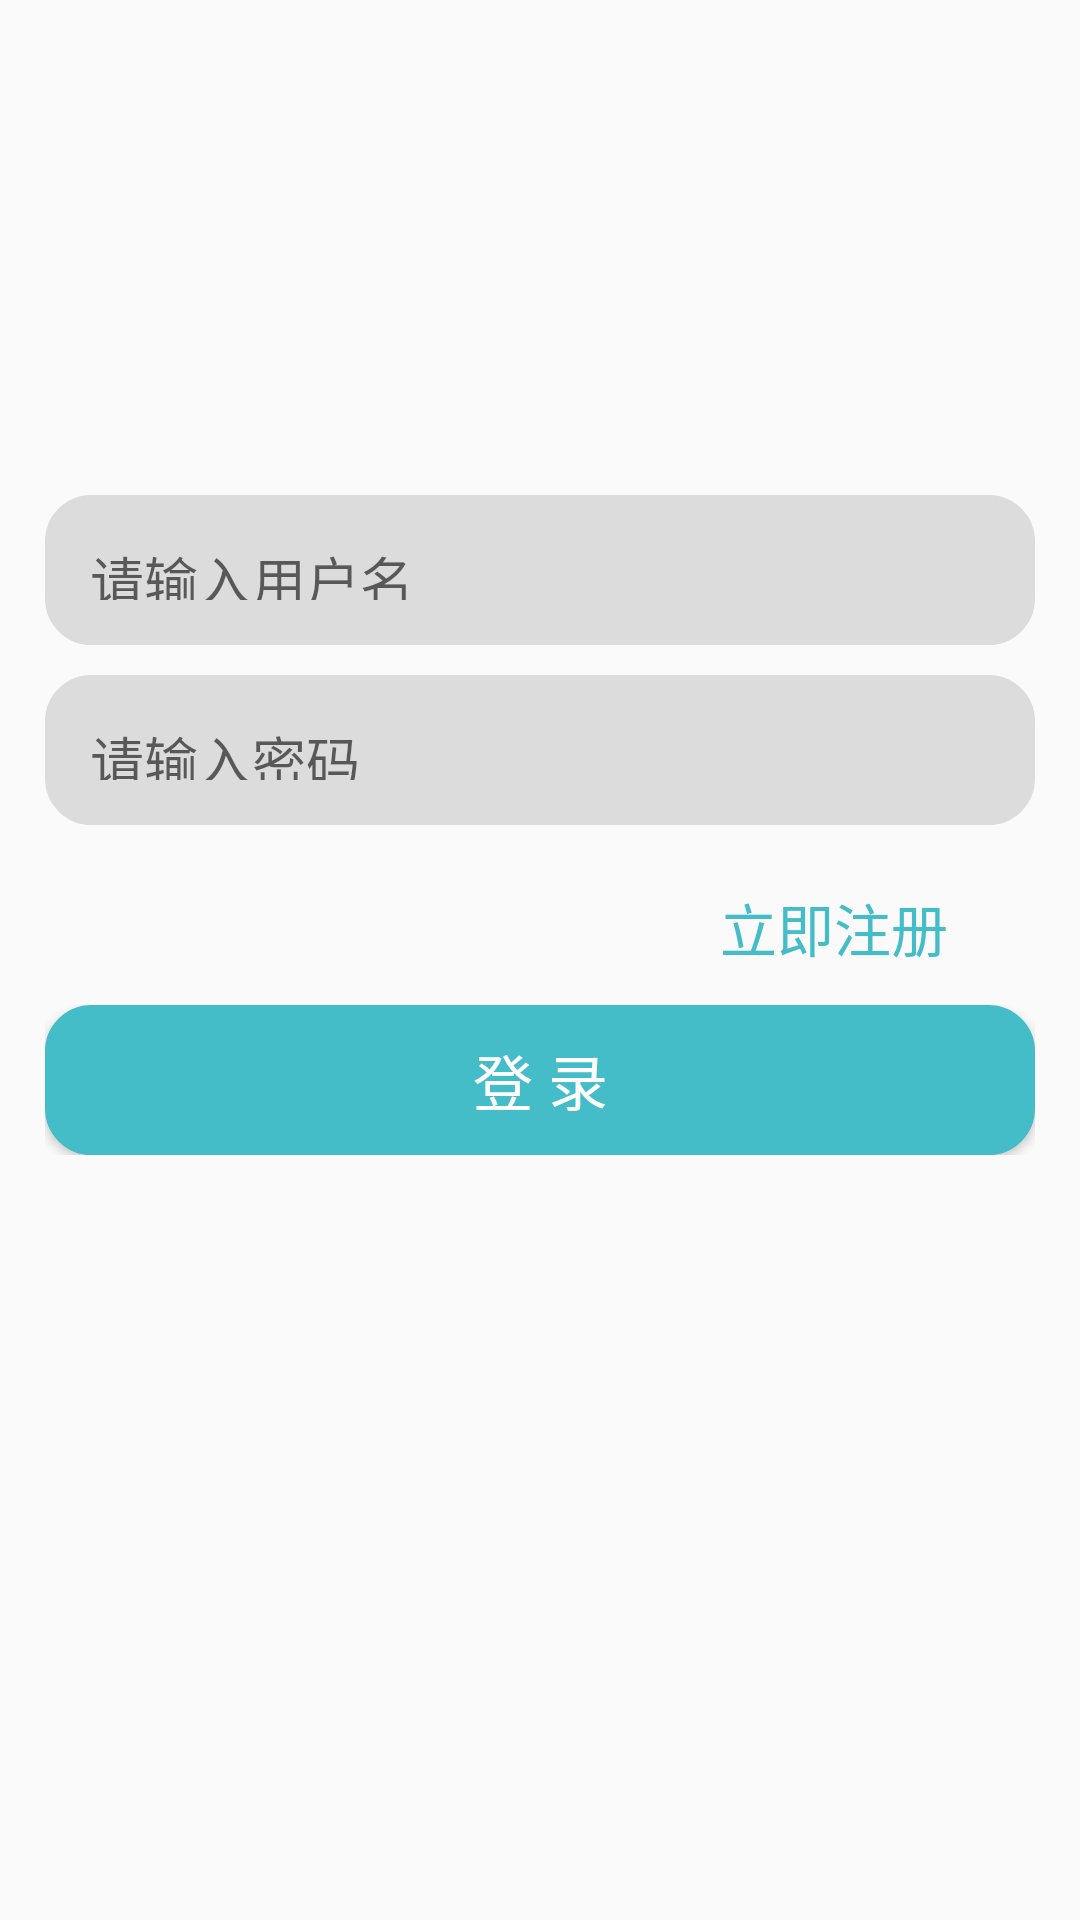

Write the Android layout XML for this screen, with the resource values it uses.
<!-- AndroidManifest.xml: application theme app -->
<!-- res/layout/activity_login_r.xml -->
<?xml version="1.0" encoding="utf-8"?>
<RelativeLayout xmlns:android="http://schemas.android.com/apk/res/android"
    xmlns:app="http://schemas.android.com/apk/res-auto"
    xmlns:tools="http://schemas.android.com/tools"
    android:layout_width="match_parent"
    android:layout_height="match_parent"
    android:orientation="vertical"
    tools:context=".LoginActivity">

    <ScrollView
        android:id="@+id/scrollView"
        android:layout_width="match_parent"
        android:layout_height="match_parent">

        <RelativeLayout
            android:layout_width="match_parent"
            android:layout_height="match_parent">

            <RelativeLayout
                android:layout_width="145dp"
                android:layout_height="76dp"
                android:layout_centerHorizontal="true"
                android:layout_marginTop="60dp">

                <ImageView
                    android:id="@+id/loginImageView"
                    android:layout_width="150dp"
                    android:layout_height="90dp"
                    android:src="@drawable/new_app" />
            </RelativeLayout>

            <RelativeLayout
                android:id="@+id/r_left"
                android:layout_width="330dp"
                android:layout_height="wrap_content"
                android:layout_alignParentTop="true"
                android:layout_centerHorizontal="true"
                android:layout_marginTop="165dp">

                <EditText
                    android:id="@+id/username_input"
                    android:layout_width="330dp"
                    android:layout_height="50dp"
                    android:background="@drawable/input_shape"
                    android:ems="19"
                    android:hint="请输入用户名"
                    android:inputType="text"
                    android:padding="15dp"
                    android:textSize="18sp">

                </EditText>

                <ImageView
                    android:id="@+id/del_r_username"
                    android:layout_width="20dp"
                    android:layout_height="20dp"
                    android:layout_alignParentRight="true"
                    android:layout_centerVertical="true"
                    android:layout_marginRight="10dp"
                    android:visibility="invisible"
                    app:srcCompat="@drawable/x_circle_icon" />
            </RelativeLayout>

            <RelativeLayout
                android:id="@+id/r_right"
                android:layout_width="330dp"
                android:layout_height="wrap_content"
                android:layout_centerHorizontal="true"
                android:layout_marginTop="225dp">

                <EditText
                    android:id="@+id/password_input"
                    android:layout_width="330dp"
                    android:layout_height="50dp"
                    android:background="@drawable/input_shape"
                    android:ems="19"
                    android:hint="请输入密码"
                    android:inputType="textPassword"
                    android:padding="15dp"
                    android:textSize="18sp">

                </EditText>

                <ImageView
                    android:id="@+id/del_r_password"
                    android:layout_width="20dp"
                    android:layout_height="20dp"
                    android:layout_alignParentRight="true"
                    android:layout_centerVertical="true"
                    android:layout_marginRight="10dp"
                    android:visibility="invisible" />
            </RelativeLayout>

            <RelativeLayout
                android:layout_width="wrap_content"
                android:layout_height="wrap_content"
                android:layout_alignParentRight="true"
                android:layout_marginTop="295dp"
                android:layout_marginRight="35dp">

                <TextView
                    android:id="@+id/register_text"
                    android:layout_width="85dp"
                    android:layout_height="28dp"
                    android:gravity="center_vertical"
                    android:text="立即注册"
                    android:textColor="@color/lessGreen"
                    android:textSize="19sp" />
            </RelativeLayout>

            <RelativeLayout
                android:layout_width="330dp"
                android:layout_height="wrap_content"
                android:layout_centerHorizontal="true"
                android:layout_marginTop="335dp">

                <Button
                    android:id="@+id/login_button"
                    android:layout_width="330dp"
                    android:layout_height="50dp"
                    android:alpha="150"
                    android:background="@drawable/btn_bg_color"
                    android:text="登 录"
                    android:textColor="@color/white"
                    android:textSize="20sp" />
            </RelativeLayout>
        </RelativeLayout>
    </ScrollView>
</RelativeLayout>
<!-- resources referenced by this layout -->
<resources>
  <color name="lessGreen">#44BDC8</color>
  <color name="white">#FFFFFF</color>
  <!-- drawable btn_bg_color (drawable) -->
  <?xml version="1.0" encoding="utf-8"?>
  <shape xmlns:android="http://schemas.android.com/apk/res/android">
      
      
      <size android:width="60dp" android:height="30dp"/>
      
      
      <stroke android:width="1dp" android:color="#44BDC8" ></stroke>
      
      <solid android:color="@color/lessGreen" />
      
      <corners android:radius="15dp"/>
  </shape>
  <!-- drawable input_shape (drawable) -->
  <?xml version="1.0" encoding="utf-8"?>
      <shape xmlns:android="http://schemas.android.com/apk/res/android"
          android:shape="rectangle" >
      
      
      <size android:width="60dp" android:height="30dp"/>
      
          <solid android:color="#DCDCDC"/>
      
      
          <stroke android:width="1dip" android:color="#DCDCDC"/>
          
          <padding android:bottom="10dp" android:left="10dp" android:right="10dp" android:top="10dp" />
          
          <corners android:radius="15dp"/>
  
      </shape>
  <style name="app" parent="Theme.Design.Light">
          <item name="colorPrimary">@color/touming</item>
          <item name="colorPrimaryDark">@color/colorPrimaryDark</item>
          <item name="colorAccent">@color/colorAccent</item>
      </style>
  <color name="touming">#00000000</color>
  <color name="colorPrimaryDark">#3700B3</color>
  <color name="colorAccent">#03DAC5</color>
</resources>
